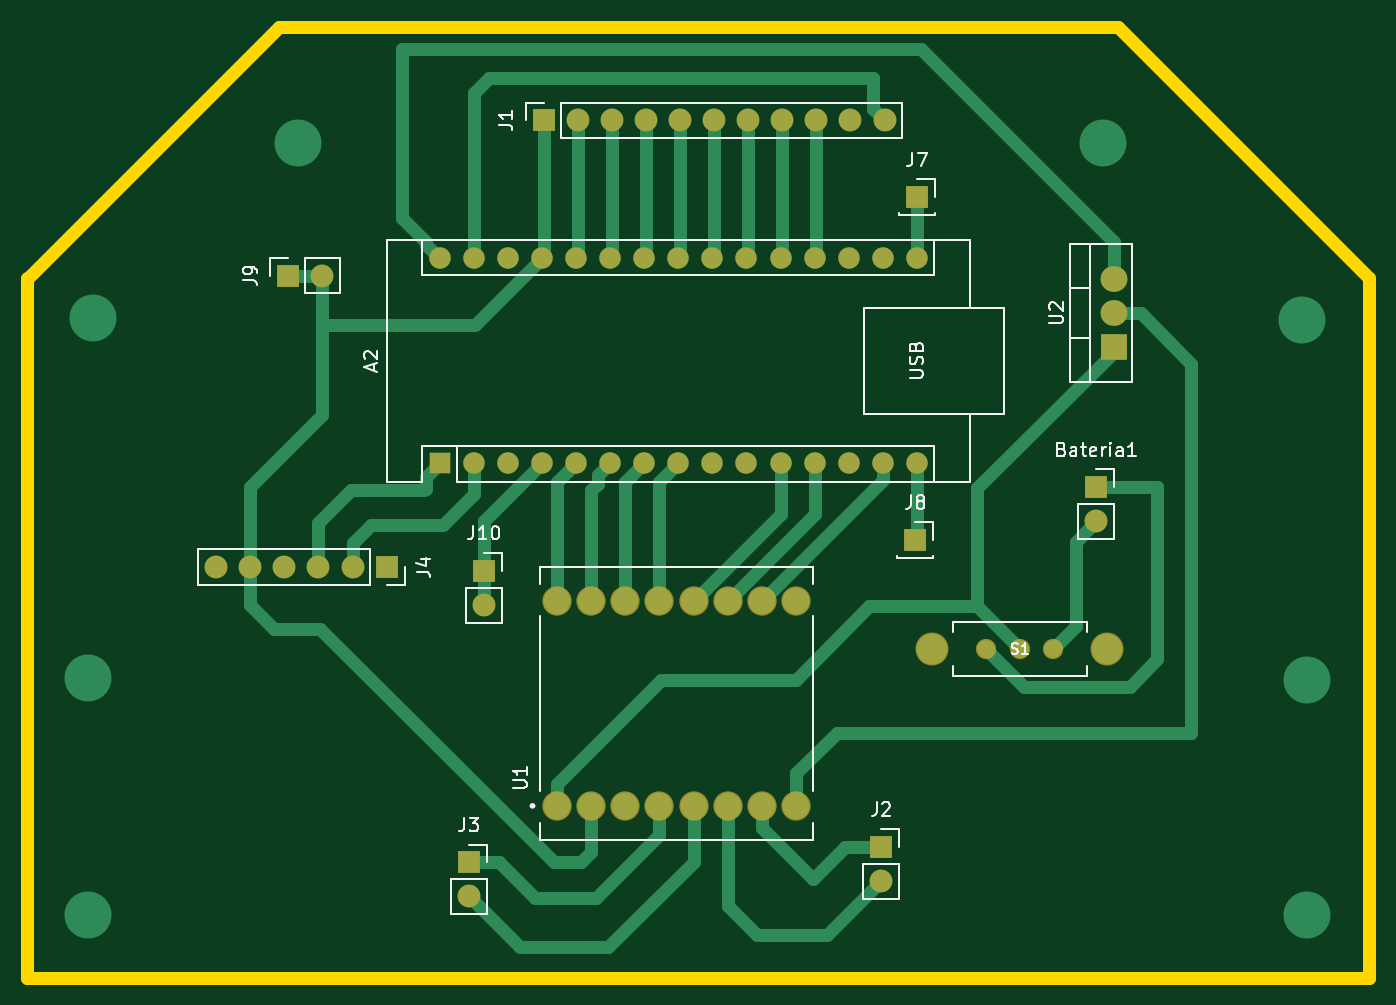
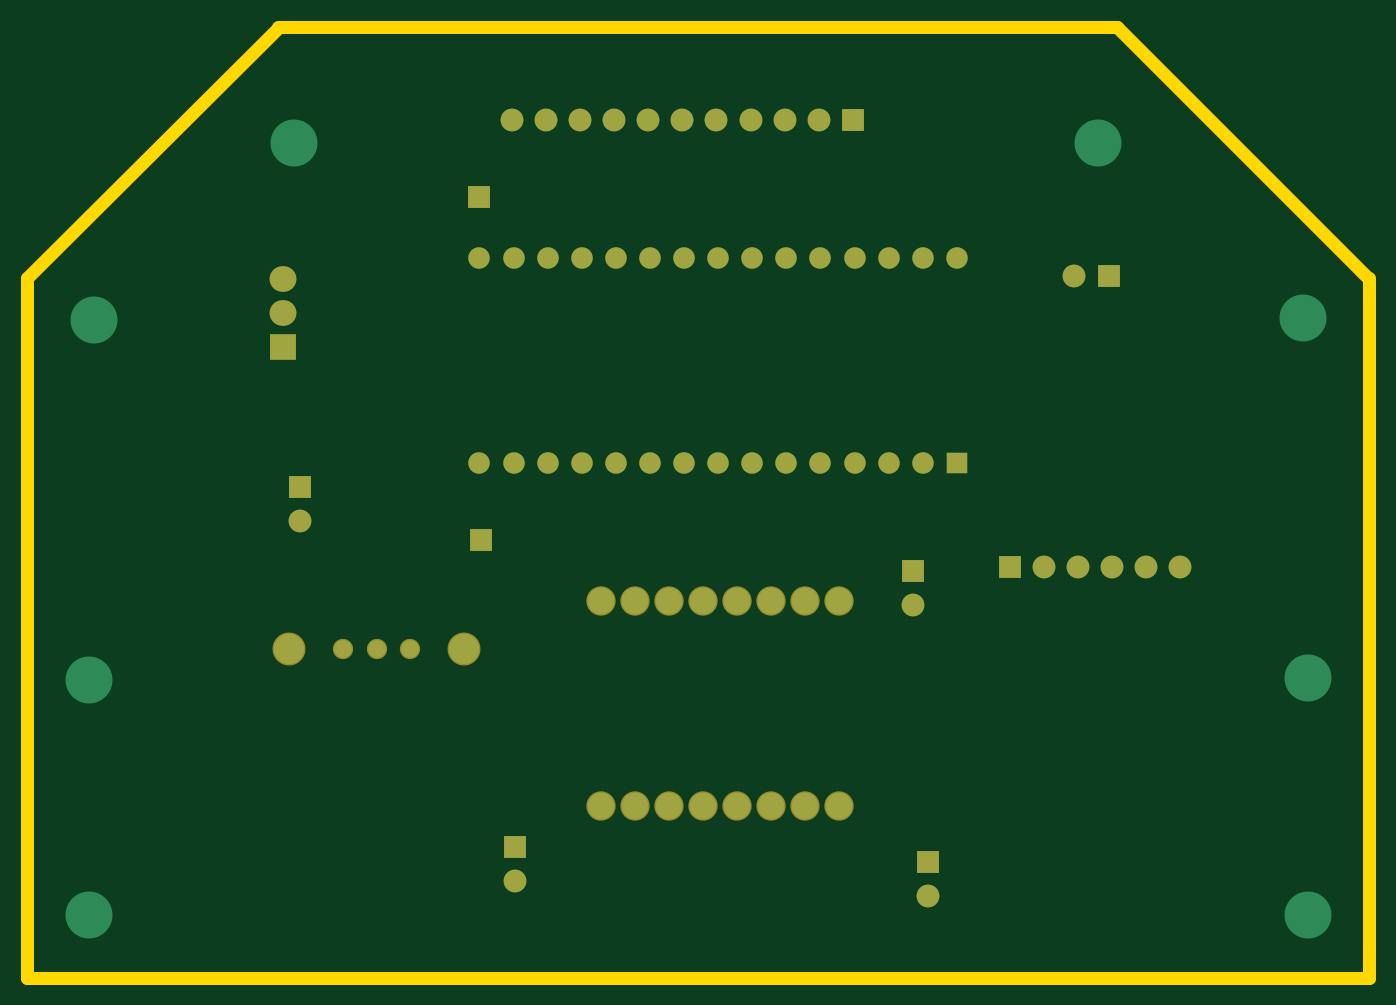
Circuit board: 9 layer files. Board 100.0 x 70.9 mm.
- bottom_copper: LineFollowerRCX-B_Cu.gbr (7014 bytes)
- bottom_mask: LineFollowerRCX-B_Mask.gbr (3172 bytes)
- paste: LineFollowerRCX-B_Paste.gbr (458 bytes)
- bottom_silk: LineFollowerRCX-B_Silkscreen.gbr (459 bytes)
- outline: LineFollowerRCX-Edge_Cuts.gbr (960 bytes)
- top_copper: LineFollowerRCX-F_Cu.gbr (14054 bytes)
- top_mask: LineFollowerRCX-F_Mask.gbr (3172 bytes)
- paste: LineFollowerRCX-F_Paste.gbr (458 bytes)
- top_silk: LineFollowerRCX-F_Silkscreen.gbr (23636 bytes)

=== bottom_copper: LineFollowerRCX-B_Cu.gbr (7014 bytes, source omitted) ===
=== bottom_mask: LineFollowerRCX-B_Mask.gbr ===
%TF.GenerationSoftware,KiCad,Pcbnew,8.0.0*%
%TF.CreationDate,2024-06-20T18:12:00-03:00*%
%TF.ProjectId,LineFollowerRCX,4c696e65-466f-46c6-9c6f-776572524358,rev?*%
%TF.SameCoordinates,Original*%
%TF.FileFunction,Soldermask,Bot*%
%TF.FilePolarity,Negative*%
%FSLAX46Y46*%
G04 Gerber Fmt 4.6, Leading zero omitted, Abs format (unit mm)*
G04 Created by KiCad (PCBNEW 8.0.0) date 2024-06-20 18:12:00*
%MOMM*%
%LPD*%
G01*
G04 APERTURE LIST*
%ADD10C,1.512000*%
%ADD11C,2.454000*%
%ADD12C,2.184000*%
%ADD13R,1.700000X1.700000*%
%ADD14R,1.600000X1.600000*%
%ADD15O,1.600000X1.600000*%
%ADD16O,1.700000X1.700000*%
%ADD17R,2.000000X1.905000*%
%ADD18O,2.000000X1.905000*%
G04 APERTURE END LIST*
D10*
%TO.C,S1*%
X182825000Y-130556000D03*
X185325000Y-130556000D03*
X187825000Y-130556000D03*
D11*
X178825000Y-130556000D03*
X191825000Y-130556000D03*
%TD*%
D12*
%TO.C,U1*%
X150876000Y-142240000D03*
X153416000Y-142240000D03*
X155956000Y-142240000D03*
X158496000Y-142240000D03*
X161036000Y-142240000D03*
X163576000Y-142240000D03*
X166116000Y-142240000D03*
X168656000Y-142240000D03*
X168656000Y-127000000D03*
X166116000Y-127000000D03*
X163576000Y-127000000D03*
X161036000Y-127000000D03*
X158496000Y-127000000D03*
X155956000Y-127000000D03*
X153416000Y-127000000D03*
X150876000Y-127000000D03*
%TD*%
D13*
%TO.C,J7*%
X177673000Y-96901000D03*
%TD*%
%TO.C,J8*%
X177546000Y-122428000D03*
%TD*%
D14*
%TO.C,A2*%
X142113000Y-116703000D03*
D15*
X144653000Y-116703000D03*
X147193000Y-116703000D03*
X149733000Y-116703000D03*
X152273000Y-116703000D03*
X154813000Y-116703000D03*
X157353000Y-116703000D03*
X159893000Y-116703000D03*
X162433000Y-116703000D03*
X164973000Y-116703000D03*
X167513000Y-116703000D03*
X170053000Y-116703000D03*
X172593000Y-116703000D03*
X175133000Y-116703000D03*
X177673000Y-116703000D03*
X177673000Y-101463000D03*
X175133000Y-101463000D03*
X172593000Y-101463000D03*
X170053000Y-101463000D03*
X167513000Y-101463000D03*
X164973000Y-101463000D03*
X162433000Y-101463000D03*
X159893000Y-101463000D03*
X157353000Y-101463000D03*
X154813000Y-101463000D03*
X152273000Y-101463000D03*
X149733000Y-101463000D03*
X147193000Y-101463000D03*
X144653000Y-101463000D03*
X142113000Y-101463000D03*
%TD*%
D13*
%TO.C,J9*%
X130810000Y-102743000D03*
D16*
X133350000Y-102743000D03*
%TD*%
D13*
%TO.C,Bateria1*%
X191033000Y-118511000D03*
D16*
X191033000Y-121051000D03*
%TD*%
D13*
%TO.C,J1*%
X149860000Y-91186000D03*
D16*
X152400000Y-91186000D03*
X154940000Y-91186000D03*
X157480000Y-91186000D03*
X160020000Y-91186000D03*
X162560000Y-91186000D03*
X165100000Y-91186000D03*
X167640000Y-91186000D03*
X170180000Y-91186000D03*
X172720000Y-91186000D03*
X175260000Y-91186000D03*
%TD*%
D13*
%TO.C,J2*%
X175006000Y-145288000D03*
D16*
X175006000Y-147828000D03*
%TD*%
D17*
%TO.C,U2*%
X192334000Y-108077000D03*
D18*
X192334000Y-105537000D03*
X192334000Y-102997000D03*
%TD*%
D13*
%TO.C,J4*%
X138176000Y-124460000D03*
D16*
X135636000Y-124460000D03*
X133096000Y-124460000D03*
X130556000Y-124460000D03*
X128016000Y-124460000D03*
X125476000Y-124460000D03*
%TD*%
D13*
%TO.C,J3*%
X144297000Y-146451000D03*
D16*
X144297000Y-148991000D03*
%TD*%
D13*
%TO.C,J10*%
X145415000Y-124714000D03*
D16*
X145415000Y-127254000D03*
%TD*%
M02*

=== paste: LineFollowerRCX-B_Paste.gbr ===
%TF.GenerationSoftware,KiCad,Pcbnew,8.0.0*%
%TF.CreationDate,2024-06-20T18:12:00-03:00*%
%TF.ProjectId,LineFollowerRCX,4c696e65-466f-46c6-9c6f-776572524358,rev?*%
%TF.SameCoordinates,Original*%
%TF.FileFunction,Paste,Bot*%
%TF.FilePolarity,Positive*%
%FSLAX46Y46*%
G04 Gerber Fmt 4.6, Leading zero omitted, Abs format (unit mm)*
G04 Created by KiCad (PCBNEW 8.0.0) date 2024-06-20 18:12:00*
%MOMM*%
%LPD*%
G01*
G04 APERTURE LIST*
G04 APERTURE END LIST*
M02*

=== bottom_silk: LineFollowerRCX-B_Silkscreen.gbr ===
%TF.GenerationSoftware,KiCad,Pcbnew,8.0.0*%
%TF.CreationDate,2024-06-20T18:12:00-03:00*%
%TF.ProjectId,LineFollowerRCX,4c696e65-466f-46c6-9c6f-776572524358,rev?*%
%TF.SameCoordinates,Original*%
%TF.FileFunction,Legend,Bot*%
%TF.FilePolarity,Positive*%
%FSLAX46Y46*%
G04 Gerber Fmt 4.6, Leading zero omitted, Abs format (unit mm)*
G04 Created by KiCad (PCBNEW 8.0.0) date 2024-06-20 18:12:00*
%MOMM*%
%LPD*%
G01*
G04 APERTURE LIST*
G04 APERTURE END LIST*
M02*

=== outline: LineFollowerRCX-Edge_Cuts.gbr ===
%TF.GenerationSoftware,KiCad,Pcbnew,8.0.0*%
%TF.CreationDate,2024-06-20T18:12:00-03:00*%
%TF.ProjectId,LineFollowerRCX,4c696e65-466f-46c6-9c6f-776572524358,rev?*%
%TF.SameCoordinates,Original*%
%TF.FileFunction,Profile,NP*%
%FSLAX46Y46*%
G04 Gerber Fmt 4.6, Leading zero omitted, Abs format (unit mm)*
G04 Created by KiCad (PCBNEW 8.0.0) date 2024-06-20 18:12:00*
%MOMM*%
%LPD*%
G01*
G04 APERTURE LIST*
%TA.AperFunction,Profile*%
%ADD10C,1.000000*%
%TD*%
%TA.AperFunction,Profile*%
%ADD11C,0.050000*%
%TD*%
G04 APERTURE END LIST*
D10*
X211379000Y-155067000D02*
X211379000Y-102955000D01*
X192659000Y-84201000D02*
X130177566Y-84201000D01*
X130177566Y-84201000D02*
X111415565Y-102963001D01*
X211379000Y-102955000D02*
X192620846Y-84196846D01*
D11*
X192659000Y-84201000D02*
X130177566Y-84201000D01*
X111415565Y-102963001D02*
X111415565Y-155067000D01*
D10*
X111379000Y-155067000D02*
X211379000Y-155067000D01*
X111379000Y-102955000D02*
X111379000Y-155067000D01*
M02*

=== top_copper: LineFollowerRCX-F_Cu.gbr (14054 bytes, source omitted) ===
=== top_mask: LineFollowerRCX-F_Mask.gbr ===
%TF.GenerationSoftware,KiCad,Pcbnew,8.0.0*%
%TF.CreationDate,2024-06-20T18:12:00-03:00*%
%TF.ProjectId,LineFollowerRCX,4c696e65-466f-46c6-9c6f-776572524358,rev?*%
%TF.SameCoordinates,Original*%
%TF.FileFunction,Soldermask,Top*%
%TF.FilePolarity,Negative*%
%FSLAX46Y46*%
G04 Gerber Fmt 4.6, Leading zero omitted, Abs format (unit mm)*
G04 Created by KiCad (PCBNEW 8.0.0) date 2024-06-20 18:12:00*
%MOMM*%
%LPD*%
G01*
G04 APERTURE LIST*
%ADD10C,1.512000*%
%ADD11C,2.454000*%
%ADD12C,2.184000*%
%ADD13R,1.700000X1.700000*%
%ADD14R,1.600000X1.600000*%
%ADD15O,1.600000X1.600000*%
%ADD16O,1.700000X1.700000*%
%ADD17R,2.000000X1.905000*%
%ADD18O,2.000000X1.905000*%
G04 APERTURE END LIST*
D10*
%TO.C,S1*%
X182825000Y-130556000D03*
X185325000Y-130556000D03*
X187825000Y-130556000D03*
D11*
X178825000Y-130556000D03*
X191825000Y-130556000D03*
%TD*%
D12*
%TO.C,U1*%
X150876000Y-142240000D03*
X153416000Y-142240000D03*
X155956000Y-142240000D03*
X158496000Y-142240000D03*
X161036000Y-142240000D03*
X163576000Y-142240000D03*
X166116000Y-142240000D03*
X168656000Y-142240000D03*
X168656000Y-127000000D03*
X166116000Y-127000000D03*
X163576000Y-127000000D03*
X161036000Y-127000000D03*
X158496000Y-127000000D03*
X155956000Y-127000000D03*
X153416000Y-127000000D03*
X150876000Y-127000000D03*
%TD*%
D13*
%TO.C,J7*%
X177673000Y-96901000D03*
%TD*%
%TO.C,J8*%
X177546000Y-122428000D03*
%TD*%
D14*
%TO.C,A2*%
X142113000Y-116703000D03*
D15*
X144653000Y-116703000D03*
X147193000Y-116703000D03*
X149733000Y-116703000D03*
X152273000Y-116703000D03*
X154813000Y-116703000D03*
X157353000Y-116703000D03*
X159893000Y-116703000D03*
X162433000Y-116703000D03*
X164973000Y-116703000D03*
X167513000Y-116703000D03*
X170053000Y-116703000D03*
X172593000Y-116703000D03*
X175133000Y-116703000D03*
X177673000Y-116703000D03*
X177673000Y-101463000D03*
X175133000Y-101463000D03*
X172593000Y-101463000D03*
X170053000Y-101463000D03*
X167513000Y-101463000D03*
X164973000Y-101463000D03*
X162433000Y-101463000D03*
X159893000Y-101463000D03*
X157353000Y-101463000D03*
X154813000Y-101463000D03*
X152273000Y-101463000D03*
X149733000Y-101463000D03*
X147193000Y-101463000D03*
X144653000Y-101463000D03*
X142113000Y-101463000D03*
%TD*%
D13*
%TO.C,J9*%
X130810000Y-102743000D03*
D16*
X133350000Y-102743000D03*
%TD*%
D13*
%TO.C,Bateria1*%
X191033000Y-118511000D03*
D16*
X191033000Y-121051000D03*
%TD*%
D13*
%TO.C,J1*%
X149860000Y-91186000D03*
D16*
X152400000Y-91186000D03*
X154940000Y-91186000D03*
X157480000Y-91186000D03*
X160020000Y-91186000D03*
X162560000Y-91186000D03*
X165100000Y-91186000D03*
X167640000Y-91186000D03*
X170180000Y-91186000D03*
X172720000Y-91186000D03*
X175260000Y-91186000D03*
%TD*%
D13*
%TO.C,J2*%
X175006000Y-145288000D03*
D16*
X175006000Y-147828000D03*
%TD*%
D17*
%TO.C,U2*%
X192334000Y-108077000D03*
D18*
X192334000Y-105537000D03*
X192334000Y-102997000D03*
%TD*%
D13*
%TO.C,J4*%
X138176000Y-124460000D03*
D16*
X135636000Y-124460000D03*
X133096000Y-124460000D03*
X130556000Y-124460000D03*
X128016000Y-124460000D03*
X125476000Y-124460000D03*
%TD*%
D13*
%TO.C,J3*%
X144297000Y-146451000D03*
D16*
X144297000Y-148991000D03*
%TD*%
D13*
%TO.C,J10*%
X145415000Y-124714000D03*
D16*
X145415000Y-127254000D03*
%TD*%
M02*

=== paste: LineFollowerRCX-F_Paste.gbr ===
%TF.GenerationSoftware,KiCad,Pcbnew,8.0.0*%
%TF.CreationDate,2024-06-20T18:12:00-03:00*%
%TF.ProjectId,LineFollowerRCX,4c696e65-466f-46c6-9c6f-776572524358,rev?*%
%TF.SameCoordinates,Original*%
%TF.FileFunction,Paste,Top*%
%TF.FilePolarity,Positive*%
%FSLAX46Y46*%
G04 Gerber Fmt 4.6, Leading zero omitted, Abs format (unit mm)*
G04 Created by KiCad (PCBNEW 8.0.0) date 2024-06-20 18:12:00*
%MOMM*%
%LPD*%
G01*
G04 APERTURE LIST*
G04 APERTURE END LIST*
M02*

=== top_silk: LineFollowerRCX-F_Silkscreen.gbr (23636 bytes, source omitted) ===
